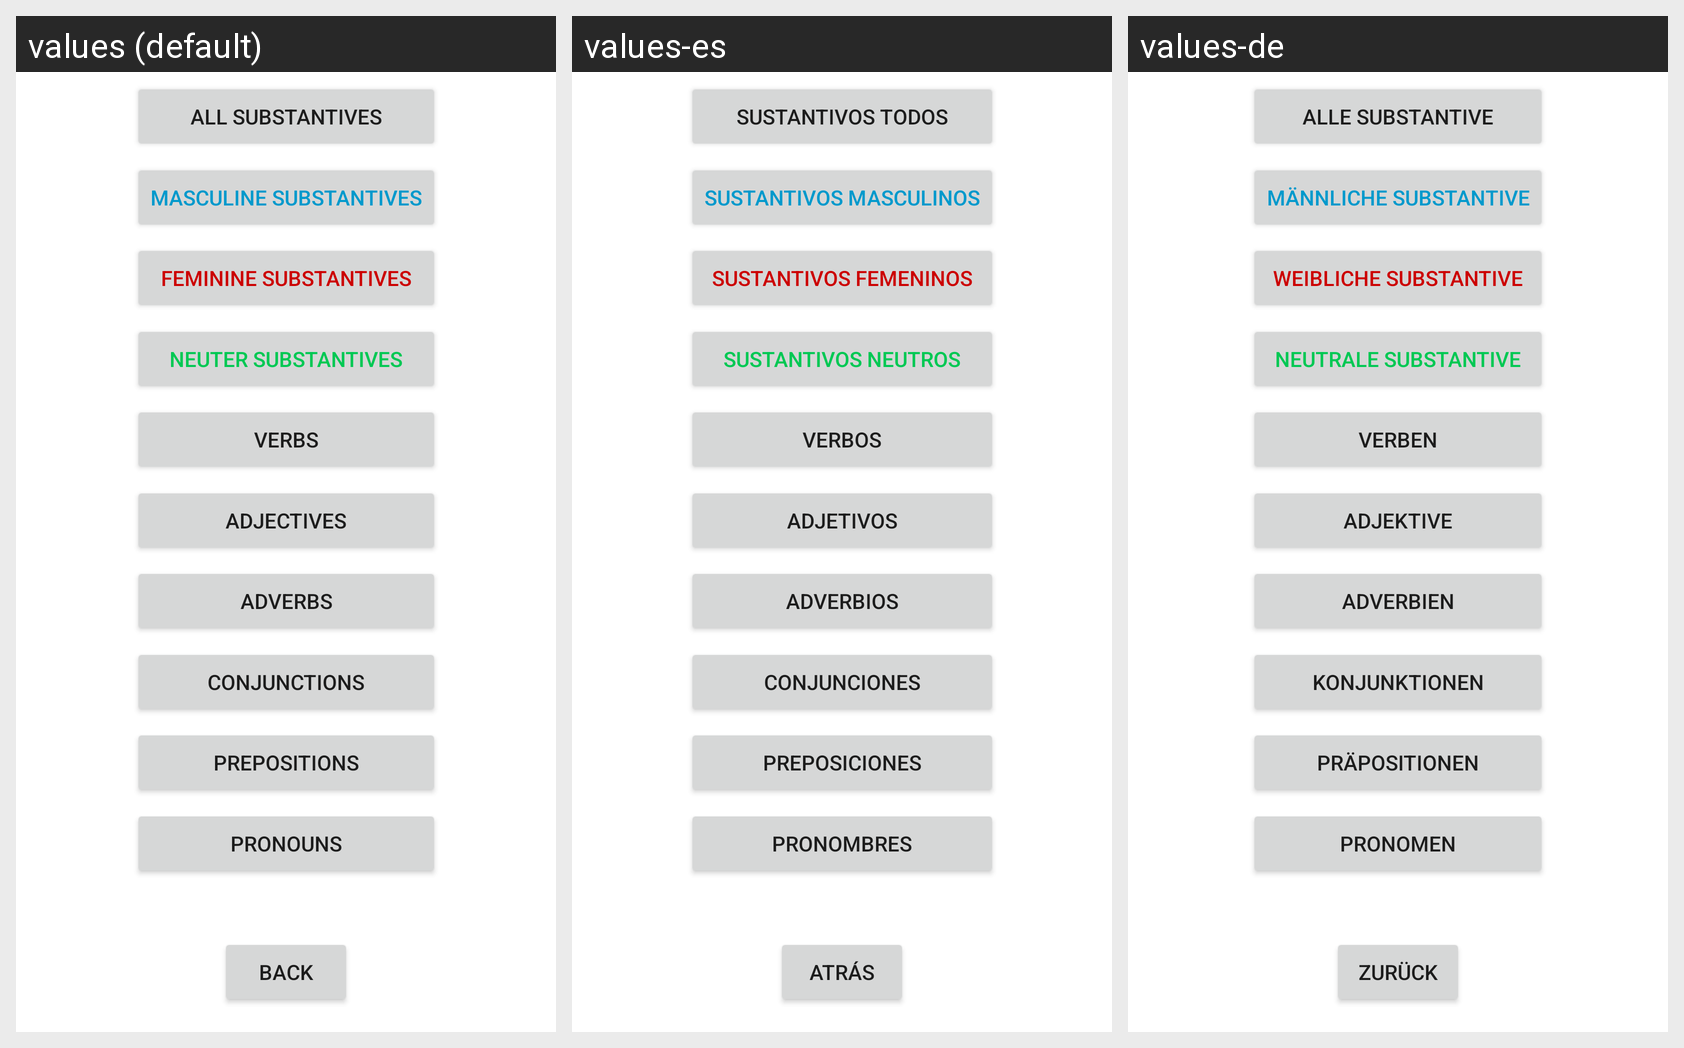

This grid shows one Android layout under several languages. Give, for every string resource on the screen, its name, the default text and each shown locale's text.
Android screen res/layout/fragment_test_vocabulary.xml rendered under 3 locales, left to right: values (default), values-es, values-de. Device: Nexus 5 (rendered at 1080×1920; each locale shown at half size, 540×960, under a caption strip naming it); theme Theme.MyGermanVocabulary.
Strings drawn on this screen, with the default value and each locale's value (text and hints the layout hard-codes, and strings that could not be matched under every locale, appear in the picture but are not listed):

all_substantives
  values: All Substantives
  values-es: Sustantivos Todos
  values-de: Alle Substantive

masculine_substantives
  values: Masculine Substantives
  values-es: Sustantivos Masculinos
  values-de: Männliche Substantive

feminine_substantives
  values: Feminine Substantives
  values-es: Sustantivos Femeninos
  values-de: Weibliche Substantive

neuter_substantives
  values: Neuter Substantives
  values-es: Sustantivos Neutros
  values-de: Neutrale Substantive

verbs
  values: Verbs
  values-es: Verbos
  values-de: Verben

adjectives
  values: Adjectives
  values-es: Adjetivos
  values-de: Adjektive

adverbs
  values: Adverbs
  values-es: Adverbios
  values-de: Adverbien

conjunctions
  values: Conjunctions
  values-es: Conjunciones
  values-de: Konjunktionen

prepositions
  values: Prepositions
  values-es: Preposiciones
  values-de: Präpositionen

pronouns
  values: Pronouns
  values-es: Pronombres
  values-de: Pronomen

back
  values: Back
  values-es: Atrás
  values-de: Zurück
